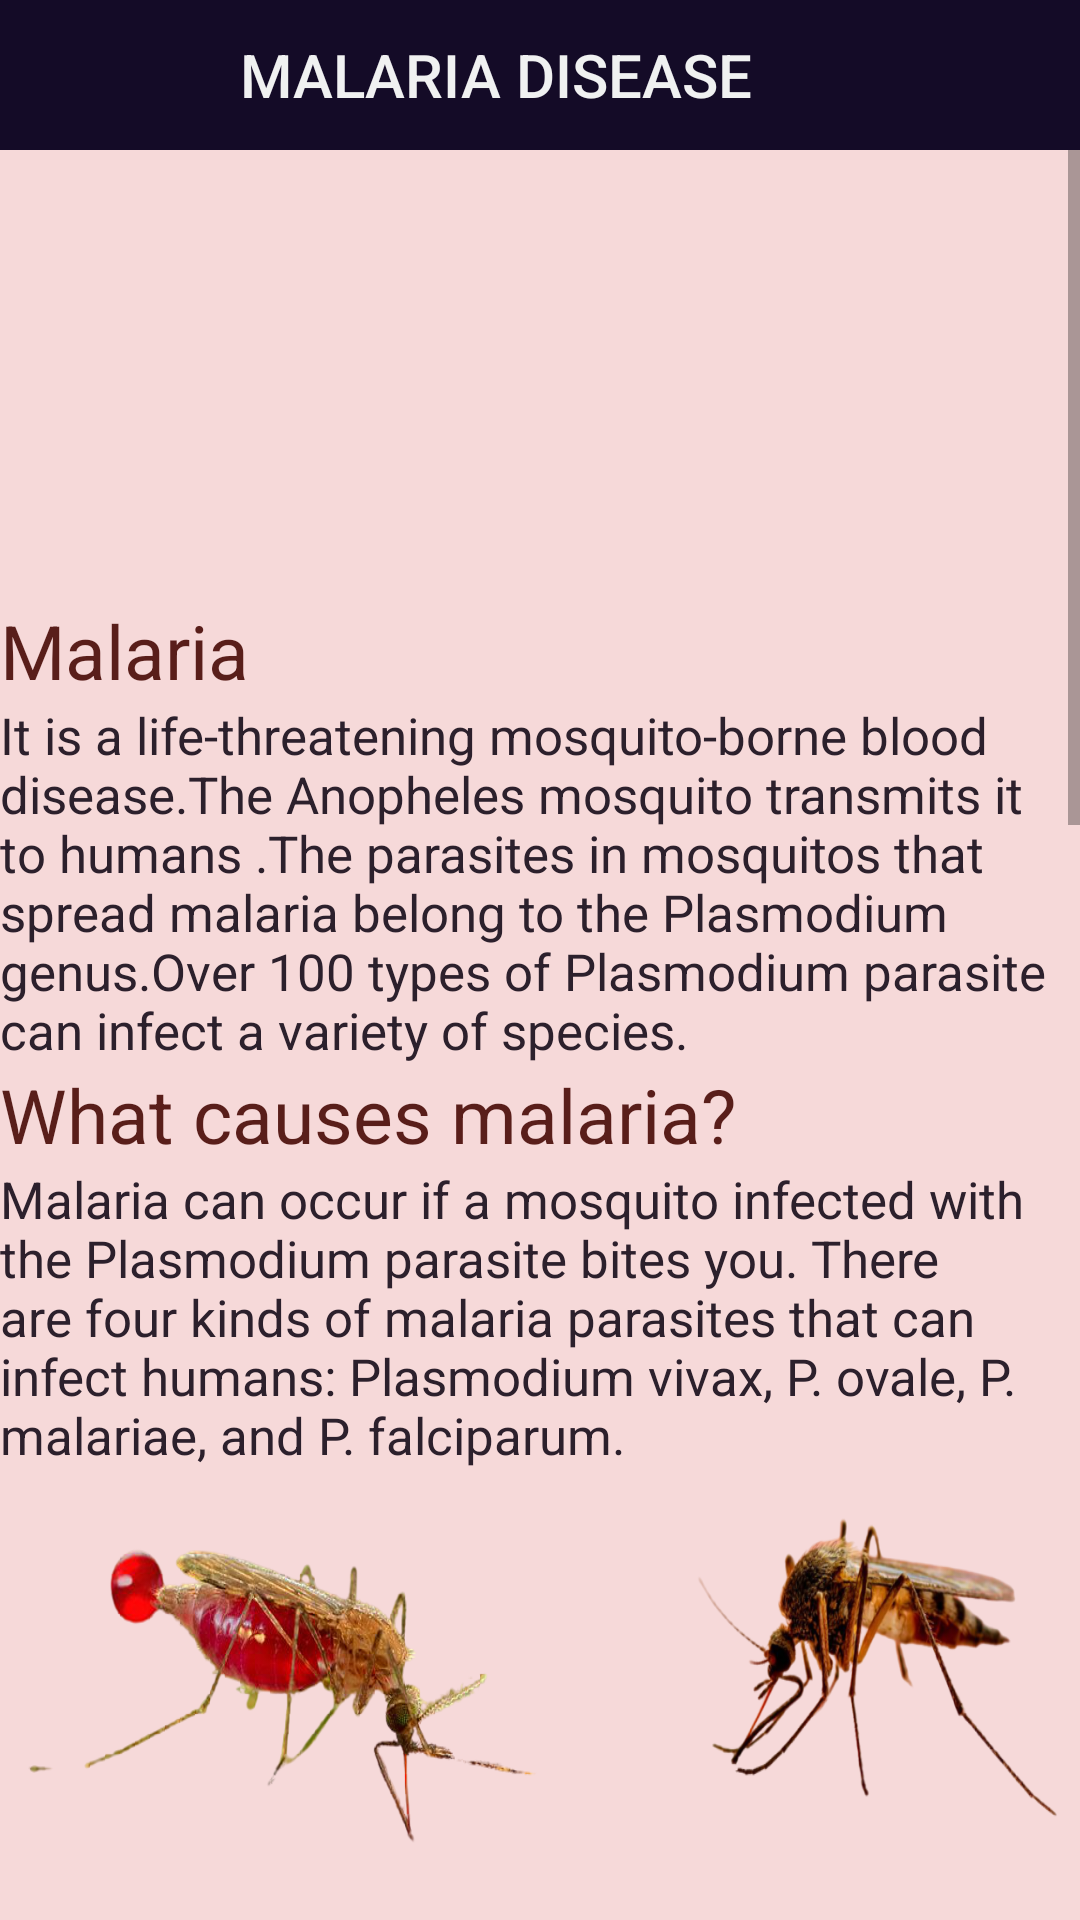

Reconstruct the res/layout file that produces this screen, plus the resources it refers to.
<!-- AndroidManifest.xml: application theme AppTheme -->
<!-- res/layout/activity_malaria.xml -->
<?xml version="1.0" encoding="utf-8"?>
<RelativeLayout
    xmlns:android="http://schemas.android.com/apk/res/android"
    xmlns:app="http://schemas.android.com/apk/res-auto"
    xmlns:tools="http://schemas.android.com/tools"
    android:layout_width="match_parent"
    android:layout_height="match_parent"
    android:background="#F6D9D9"
    tools:context=".malaria">

    <androidx.appcompat.widget.Toolbar
        android:id="@+id/toolbar"
        android:layout_width="match_parent"
        android:layout_height="50dp"
        android:background="@color/colorPrimaryDark"
        android:minHeight="?attr/actionBarSize"
        app:titleTextColor="@color/colorwhite"
        app:title="MALARIA DISEASE"
        app:titleMarginStart="80dp"
        android:theme="@style/AppTheme"/>
    <ScrollView
        android:layout_width="match_parent"
        android:layout_height="match_parent"
        android:layout_below="@id/toolbar">
        <LinearLayout
            android:layout_width="match_parent"
            android:layout_height="match_parent"
            android:orientation="vertical">

            <LinearLayout
                android:id="@+id/linearLayout1"
                android:layout_width="match_parent"
                android:background="@drawable/malaria2"
                android:orientation="vertical"
                android:layout_below="@+id/toolbar"
                android:layout_height="150dp"/>

            <TextView
                android:layout_width="wrap_content"
                android:layout_height="wrap_content"
                android:text="Malaria"
                android:textColor="#591E1A"
                android:textSize="25sp" />
            <TextView
                android:layout_width="wrap_content"
                android:layout_height="wrap_content"
                android:text="@string/m1"
                android:textColor="@color/colorPrimary"
                android:textSize="17sp"/>
            <TextView
                android:layout_width="wrap_content"
                android:layout_height="wrap_content"
                android:text="@string/m2"
                android:textColor="#591E1A"
                android:textSize="25sp" />
            <TextView
                android:layout_width="wrap_content"
                android:layout_height="wrap_content"
                android:text="@string/m3"
                android:textColor="@color/colorPrimary"
                android:textSize="17sp"/>

            <LinearLayout
                android:id="@+id/linearLayout2"
                android:layout_width="match_parent"
                android:orientation="horizontal"
                android:layout_height="150dp">
                <LinearLayout
                    android:id="@+id/linearLayout3"
                    android:layout_width="200dp"
                    android:orientation="vertical"
                    android:background="@drawable/mosq1"
                    android:layout_height="150dp"/>
                <LinearLayout
                    android:id="@+id/linearLayout4"
                    android:layout_width="200dp"
                    android:orientation="vertical"
                    android:background="@drawable/mosq2"
                    android:layout_height="150dp"/>
            </LinearLayout>
            <TextView
                android:layout_width="wrap_content"
                android:layout_height="wrap_content"
                android:text="@string/m4"
                android:textColor="#591E1A"
                android:textSize="25sp"/>
            <TextView
                android:layout_width="wrap_content"
                android:layout_height="wrap_content"
                android:text="@string/m5"
                android:textColor="@color/colorPrimary"
                android:textSize="17sp"/>
            <TextView
                android:layout_width="wrap_content"
                android:layout_height="wrap_content"
                android:text="@string/m6"
                android:textColor="#591E1A"
                android:textSize="25sp" />
            <TextView
                android:layout_width="wrap_content"
                android:layout_height="wrap_content"
                android:text="@string/m7"
                android:textColor="#0E1E8A"
                android:textSize="20dp"
                android:textStyle="bold"/>
            <TextView
                android:layout_width="wrap_content"
                android:layout_height="wrap_content"
                android:text="@string/m77"
                android:textColor="@color/colorPrimary"
                android:textSize="17sp"/>
            <TextView
                android:layout_width="wrap_content"
                android:layout_height="wrap_content"
                android:text="@string/m8"
                android:textColor="#0E1E8A"
                android:textSize="20dp"
                android:textStyle="bold"/>
            <TextView
                android:layout_width="wrap_content"
                android:layout_height="wrap_content"
                android:text="@string/m88"
                android:textColor="@color/colorPrimary"
                android:textSize="17sp"/>
            <LinearLayout
            android:id="@+id/linearLayout5"
            android:layout_width="270dp"
            android:background="@drawable/multivitamin"
            android:orientation="vertical"
            android:layout_marginLeft="25dp"
            android:layout_height="110dp"/>
            <TextView
                android:layout_width="wrap_content"
                android:layout_height="wrap_content"
                android:text="@string/m11"
                android:textColor="#0E1E8A"
                android:textSize="20dp"
                android:textStyle="bold"/>
            <TextView
                android:layout_width="wrap_content"
                android:layout_height="wrap_content"
                android:text="@string/m11list"
                android:textColor="@color/colorPrimary"
                android:textSize="17sp"/>
            <LinearLayout
                android:id="@+id/linearLayout6"
                android:layout_width="270dp"
                android:background="@drawable/carbohydates"
                android:orientation="vertical"
                android:layout_marginLeft="25dp"
                android:layout_height="110dp"/>
            <TextView
                android:layout_width="wrap_content"
                android:layout_height="wrap_content"
                android:text="@string/m9"
                android:textColor="#591E1A"
                android:textSize="25sp"/>
            <TextView
                android:layout_width="wrap_content"
                android:layout_height="wrap_content"
                android:text="@string/m10"
                android:textColor="@color/colorPrimary"
                android:textSize="17sp"/>

        </LinearLayout>
    </ScrollView>
</RelativeLayout>
<!-- resources referenced by this layout -->
<resources>
  <color name="colorPrimary">#2C202C</color>
  <color name="colorPrimaryDark">#140B27</color>
  <color name="colorwhite">#FAF5F6F6</color>
  <!-- drawable carbohydates: png bitmap (drawable, 317681 bytes) -->
  <!-- drawable mosq1: png bitmap (drawable, 106394 bytes) -->
  <!-- drawable mosq2: png bitmap (drawable, 91716 bytes) -->
  <!-- drawable multivitamin: png bitmap (drawable, 348094 bytes) -->
  <string name="m1">It is a life-threatening mosquito-borne blood disease.The Anopheles mosquito transmits it to humans
      .The parasites in mosquitos that spread malaria belong to the Plasmodium genus.Over 100 types of Plasmodium parasite
          can infect a variety of species.</string>
  <string name="m10">\u25CF  Stay away from fats\n\u25CFSpicy,fried and
          refined food should be avoided \n\u25CFCake, pastries,maida should be avoided.
          \n\u25CFAvoid hot tea and coffee.\n\u25CFSauces and pickles should not be taken.</string>
  <string name="m11">Work on your carbs</string>
  <string name="m11list">High carbohydrate diet should be taken that will digest quickly and will release energy.</string>
  <string name="m2">What causes malaria?</string>
  <string name="m3">Malaria can occur if a mosquito infected with the Plasmodium parasite bites you. There are four
          kinds of malaria parasites that can infect humans: Plasmodium vivax, P. ovale, P. malariae, and P. falciparum.</string>
  <string name="m4">Symptoms of malaria</string>
  <string name="m5">Symptoms progress as follows, through cold, hot, and sweating stages:
          \n\u25CF a sensation of cold with shivering\n\u25CFfever,headaches, and vomiting \n\u25CFsweats,
          followed by a return to normal temperature,with tiredness \n\u25CFseizures to younger people
          with the disease</string>
  <string name="m6">Diet to be eaten for Malaria patient</string>
  <string name="m7">Have a high protein diet</string>
  <string name="m77">This helps to protect the body and helps in the synthesis of immune bodies which will
          fight against parasites.</string>
  <string name="m8">Always take multivitamins</string>
  <string name="m88">Opt for B-complex, and minerals. Vitamin A and Vitamin C rich foods such as carrot,beetroots,papaya,
          fruits especially citrus fruits(e.g. orange,mausambi, pine apple,grapes,berries,lemon,etc), with vitamin B
          complex are very useful to boost immunity.</string>
  <string name="m9">Diet to be avoided for malaria patient</string>
  <style name="AppTheme" parent="Theme.AppCompat.Light.NoActionBar">
          
          <item name="colorPrimary">@color/colorPrimary</item>
          <item name="colorPrimaryDark">@color/colorPrimaryDark</item>
          <item name="colorAccent">@color/colorAccent</item>
      </style>
  <color name="colorAccent">#03DAC5</color>
</resources>
